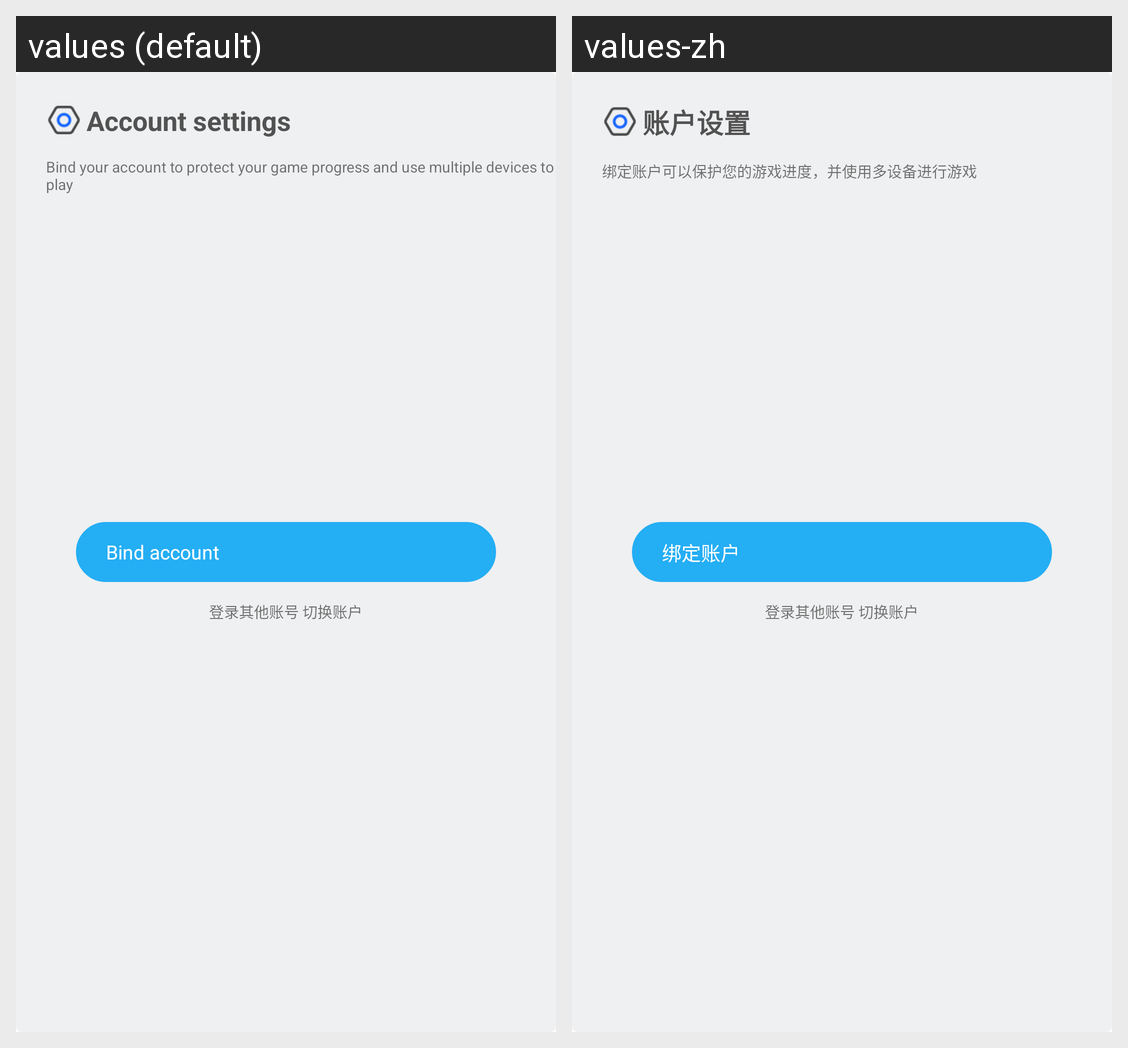

This grid shows one Android layout under two languages. Give, for every string resource on the screen, its name, the default text and each shown locale's text.
Android screen res/layout/hy_dialog_acount_center.xml rendered under 2 locales, left to right: values (default), values-zh. Device: Nexus 5 (rendered at 1080×1920; each locale shown at half size, 540×960, under a caption strip naming it); theme Theme.MaterialComponents.DayNight.NoActionBar.
Strings drawn on this screen, with the default value and each locale's value (text and hints the layout hard-codes, and strings that could not be matched under every locale, appear in the picture but are not listed):

hy_account_setting
  values: Account settings
  values-zh: 账户设置

hy_account_bind_message
  values: Bind your account to protect your game progress and use multiple devices to play
  values-zh: 绑定账户可以保护您的游戏进度，并使用多设备进行游戏

hy_bind_account
  values: Bind account
  values-zh: 绑定账户
